The GitHub repository BinhMisfit/pet-recognition contains a labelled image folder "pet-recognition" with 2 categories: cat, dog. Examples follow, each with its label.

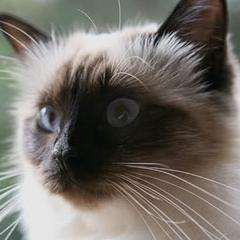
Label: cat

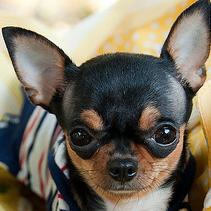
Label: dog

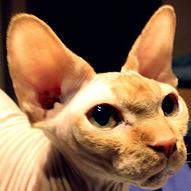
Label: cat

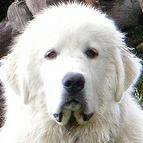
Label: dog

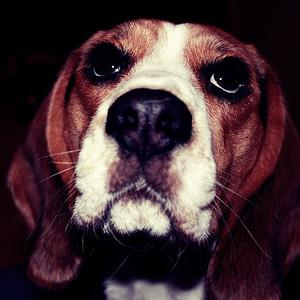
Label: dog

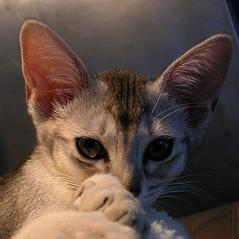
Label: cat
